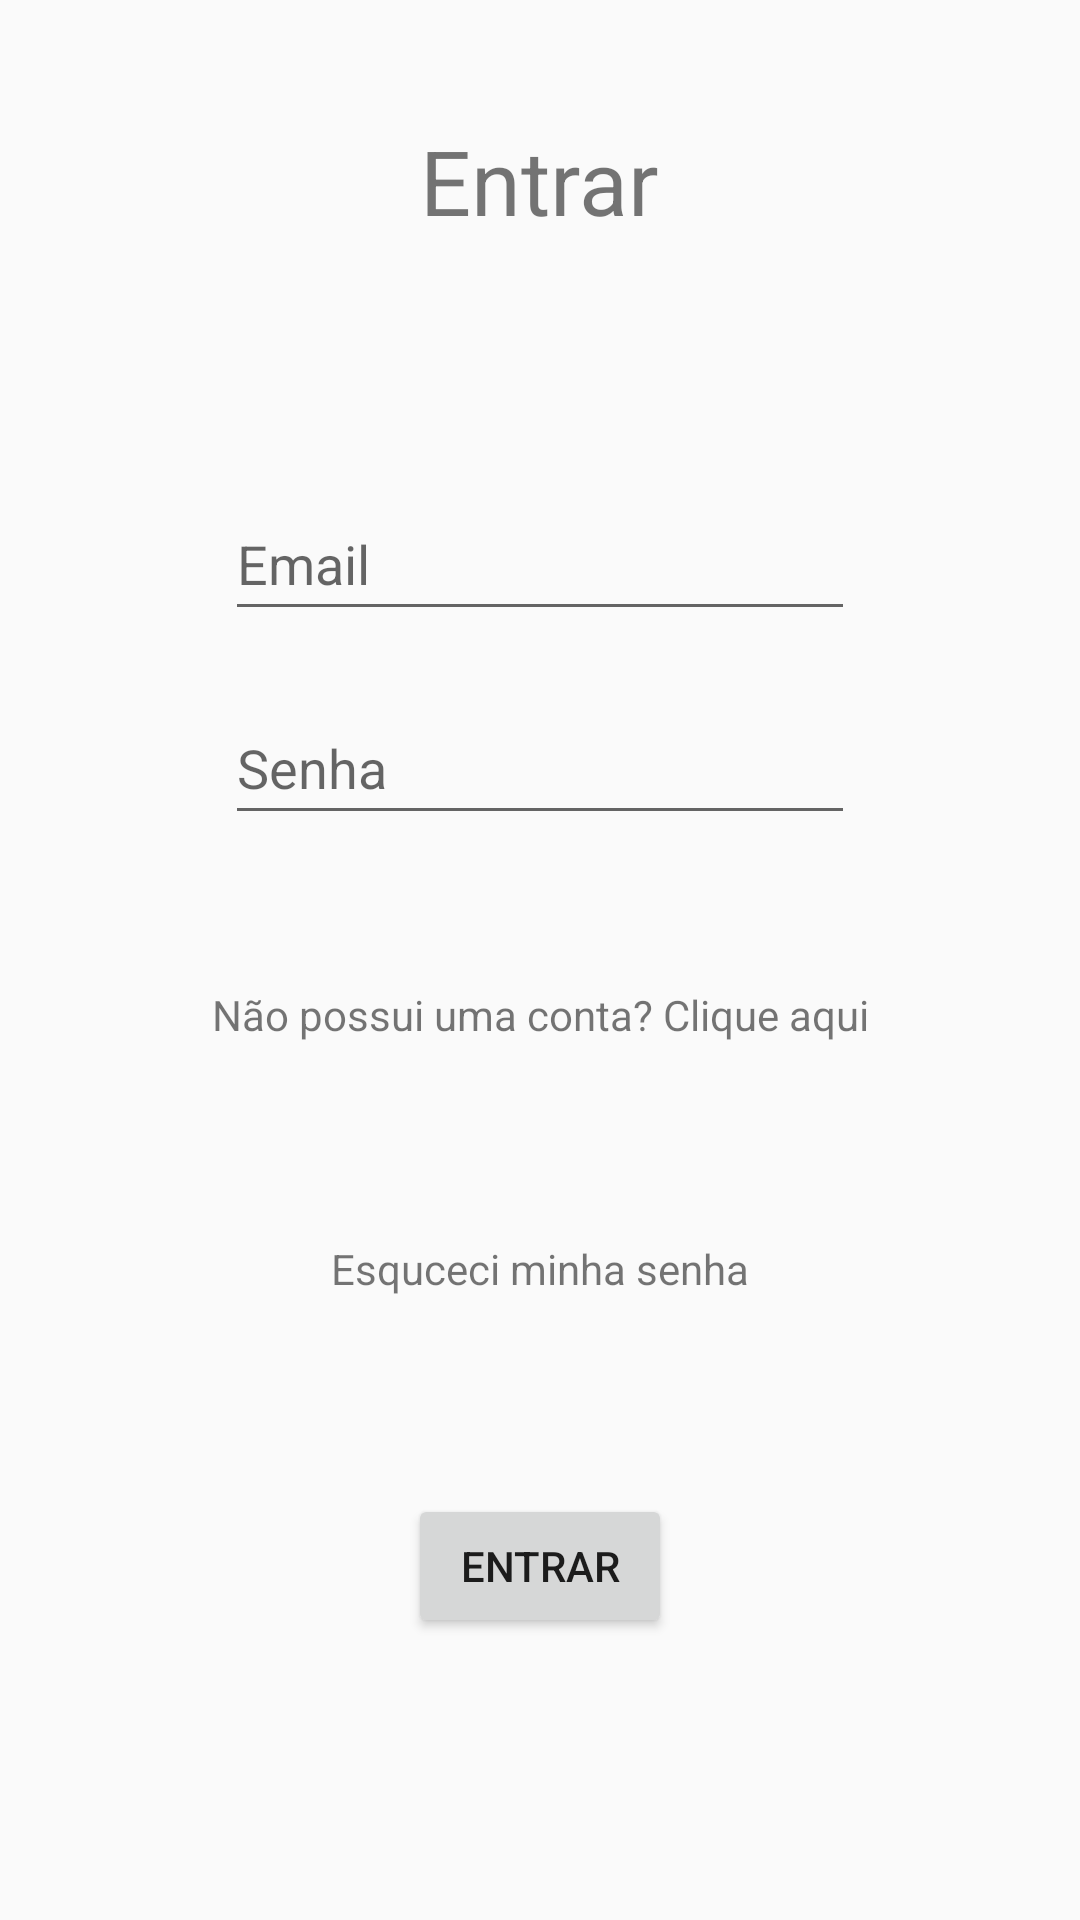

Produce the Android XML layout that renders to this screen, including the resource entries it uses.
<!-- AndroidManifest.xml: application theme Apptheme.NoActionBar -->
<!-- res/layout/activity_login.xml -->
<?xml version="1.0" encoding="utf-8"?>
<androidx.constraintlayout.widget.ConstraintLayout xmlns:android="http://schemas.android.com/apk/res/android"
    xmlns:app="http://schemas.android.com/apk/res-auto"
    xmlns:tools="http://schemas.android.com/tools"
    android:layout_width="match_parent"
    android:layout_height="match_parent"
    tools:context=".Login">


    <TextView
        android:id="@+id/textView"
        android:layout_width="wrap_content"
        android:layout_height="wrap_content"
        android:layout_marginTop="40dp"
        android:text="@string/entrar"
        android:textSize="30sp"
        app:layout_constraintEnd_toEndOf="parent"
        app:layout_constraintStart_toStartOf="parent"
        app:layout_constraintTop_toTopOf="parent" />

    <EditText
        android:id="@+id/editTextEmailLogin"
        android:layout_width="wrap_content"
        android:layout_height="wrap_content"
        android:ems="10"
        android:hint="@string/email"
        android:inputType="textEmailAddress"
        android:minHeight="48dp"
        app:layout_constraintBottom_toBottomOf="parent"
        app:layout_constraintEnd_toEndOf="parent"
        app:layout_constraintStart_toStartOf="parent"
        app:layout_constraintTop_toBottomOf="@+id/textView"
        app:layout_constraintVertical_bias="0.16000003" />


    <EditText
        android:id="@+id/editTextPassswordLogin"
        android:layout_width="wrap_content"
        android:layout_height="wrap_content"
        android:layout_marginTop="20dp"
        android:ems="10"
        android:hint="@string/senha"
        android:inputType="textPassword"
        android:minHeight="48dp"
        app:layout_constraintBottom_toBottomOf="parent"
        app:layout_constraintEnd_toEndOf="parent"
        app:layout_constraintStart_toStartOf="parent"
        app:layout_constraintTop_toBottomOf="@+id/editTextEmailLogin"
        app:layout_constraintVertical_bias="0.0" />

    <TextView
        android:id="@+id/mudarParaCadastro"
        android:layout_width="wrap_content"
        android:layout_height="wrap_content"
        android:text="@string/mudarParaCadastro"
        app:layout_constraintBottom_toTopOf="@+id/entrarBtn"
        app:layout_constraintEnd_toEndOf="parent"
        app:layout_constraintStart_toStartOf="parent"
        app:layout_constraintTop_toBottomOf="@+id/editTextPassswordLogin"
        app:layout_constraintVertical_bias="0.25" />

    <TextView
        android:id="@+id/resetSenha"
        android:layout_width="wrap_content"
        android:layout_height="wrap_content"
        android:text="@string/esqueciSenha"
        app:layout_constraintBottom_toTopOf="@+id/entrarBtn"
        app:layout_constraintEnd_toEndOf="parent"
        app:layout_constraintStart_toStartOf="parent"
        app:layout_constraintTop_toBottomOf="@+id/mudarParaCadastro" />

    <Button
        android:id="@+id/entrarBtn"
        android:layout_width="wrap_content"
        android:layout_height="wrap_content"
        android:text="@string/entrar"
        app:layout_constraintBottom_toBottomOf="parent"
        app:layout_constraintEnd_toEndOf="parent"
        app:layout_constraintStart_toStartOf="parent"
        app:layout_constraintTop_toBottomOf="@+id/editTextPassswordLogin"
        app:layout_constraintVertical_bias="0.7" />

</androidx.constraintlayout.widget.ConstraintLayout>
<!-- resources referenced by this layout -->
<resources>
  <string name="email">Email</string>
  <string name="entrar">Entrar</string>
  <string name="esqueciSenha">Esquceci minha senha</string>
  <string name="mudarParaCadastro">Não possui uma conta? Clique aqui</string>
  <string name="senha">Senha</string>
  <style name="Apptheme.NoActionBar" parent="Theme.AppCompat.Light.DarkActionBar">
          <item name="android:windowIsTranslucent">true</item>
          <item name="android:windowCloseOnTouchOutside">true</item>
          <item name="windowActionBar">false</item>
          <item name="windowNoTitle">true</item>
      </style>
</resources>
